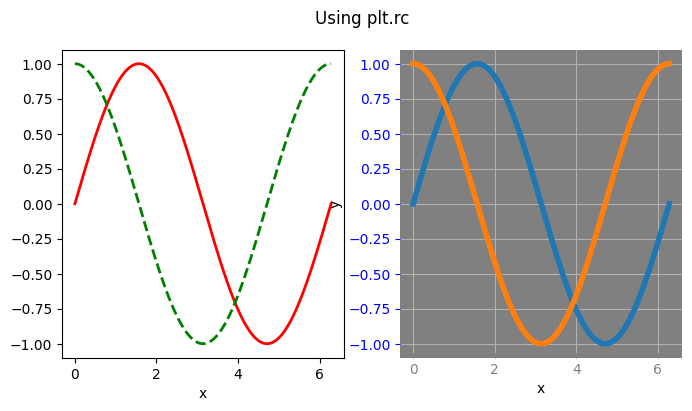

Reproduce this figure in Python.
#-------------------------------------
#   CH_12_16_3_EX_1_Pyplot_Plt_Rc.py
#-------------------------------------
import matplotlib.pyplot as plt
import numpy as np
#
x = np.linspace(0., 2*np.pi, 361)
ys = np.sin(x)
yc = np.cos(x)
#
fig1 = plt.figure(figsize=(8, 4))
#
plt.rcdefaults()
plt.subplot(1,2,1)
plt.plot(x, ys, 'r-', lw = 2)
plt.plot(x, yc, 'g--', lw = 2)
plt.xlabel('x')
#
plt.rc('axes', facecolor = 'grey', edgecolor = 'none', grid = True)
plt.rc('xtick', direction = 'in', color = 'gray')
plt.rc('ytick', direction = 'out', color = 'blue')
plt.rc('lines', linewidth = 4, color = 'magenta')
#
plt.subplot(1,2,2)
plt.plot(x, ys)
plt.plot(x, yc)
plt.xlabel('x')
plt.ylabel('y')
#
plt.suptitle('Using plt.rc')
plt.savefig('CH_12_16_3_EX_1_Pyplot_Plt_Rc.png')
plt.show()



	


